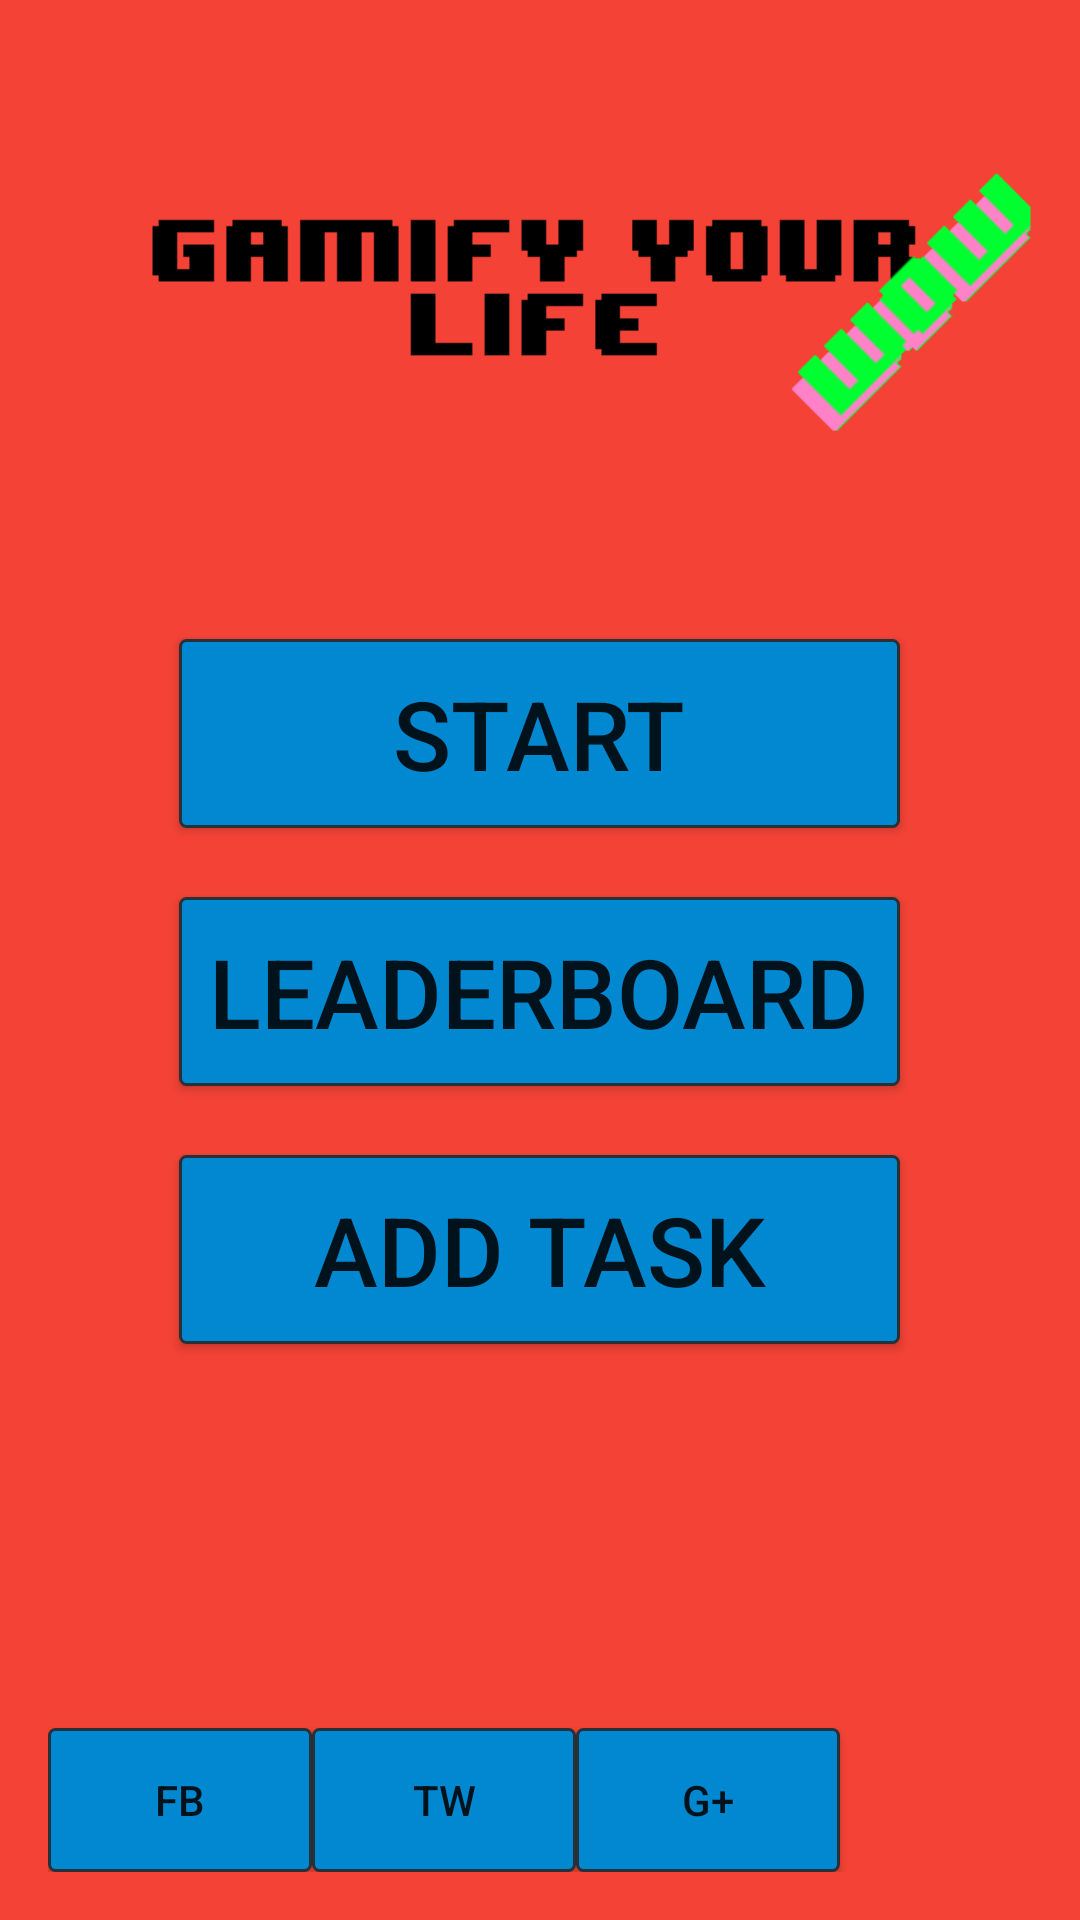

This screen was rendered from an Android layout file. Write that file and the resources it references.
<!-- AndroidManifest.xml: application theme AppTheme -->
<!-- res/layout/activity_main.xml -->
<RelativeLayout xmlns:android="http://schemas.android.com/apk/res/android"
    xmlns:tools="http://schemas.android.com/tools" android:layout_width="match_parent"
    android:layout_height="match_parent" android:paddingLeft="@dimen/activity_horizontal_margin"
    android:paddingRight="@dimen/activity_horizontal_margin"
    android:paddingTop="@dimen/activity_vertical_margin"
    android:paddingBottom="@dimen/activity_vertical_margin" tools:context=".MainActivity"
    android:background="#F44336">


    <ImageView
        android:id="@+id/imageView1"
        android:layout_width="wrap_content"
        android:layout_height="wrap_content"
        android:src="@drawable/gameify"
        android:layout_alignParentTop="true"
        android:layout_alignParentEnd="true" />

    <Button
        android:background="@drawable/button"
        android:layout_width="wrap_content"
        android:layout_height="wrap_content"
        android:text="START"
        android:id="@+id/button"
        android:layout_marginTop="197dp"
        android:textSize="32sp"
        android:layout_alignParentTop="true"
        android:layout_alignStart="@+id/button2"
        android:layout_alignEnd="@+id/button2" />

    <Button
        android:background="@drawable/button"
        android:layout_width="wrap_content"
        android:layout_height="wrap_content"
        android:text="LEADERBOARD"
        android:id="@+id/button2"
        android:layout_below="@+id/button"
        android:layout_centerHorizontal="true"
        android:layout_marginTop="23dp"
        android:textSize="32sp" />

    <Button
        android:background="@drawable/button"
        android:layout_width="wrap_content"
        android:layout_height="wrap_content"
        android:text="ADD TASK"
        android:id="@+id/button3"
        android:layout_below="@+id/button2"
        android:layout_marginTop="23dp"
        android:textSize="32sp"
        android:layout_alignEnd="@+id/button2"
        android:layout_alignStart="@+id/button2" />

    <Button
        android:background="@drawable/button"
        android:layout_width="wrap_content"
        android:layout_height="wrap_content"
        android:text="FB"
        android:id="@+id/button4"
        android:layout_alignParentBottom="true"
        android:layout_alignParentStart="true" />

    <Button
        android:background="@drawable/button"
        android:layout_width="wrap_content"
        android:layout_height="wrap_content"
        android:text="TW"
        android:id="@+id/button5"
        android:layout_alignTop="@+id/button4"
        android:layout_toEndOf="@+id/button4" />

    <Button
        android:background="@drawable/button"
        android:layout_width="wrap_content"
        android:layout_height="wrap_content"
        android:text="G+"
        android:id="@+id/button6"
        android:layout_alignParentBottom="true"
        android:layout_toEndOf="@+id/button5" />
</RelativeLayout>
<!-- resources referenced by this layout -->
<resources>
  <dimen name="activity_horizontal_margin">16dp</dimen>
  <dimen name="activity_vertical_margin">16dp</dimen>
  <!-- drawable button (drawable) -->
  <?xml version="1.0" encoding="utf-8"?>
  <selector xmlns:android="http://schemas.android.com/apk/res/android">
      <item android:state_pressed="true">
          <shape>
              <gradient
                  android:startColor="#4A687F"
                  android:endColor="#4A687F"
                  android:angle="270" />
              <stroke
                  android:width="0dp"
                  android:color="#4A687F" />
              <corners
                  android:radius="0dp" />
              <padding
                  android:left="10dp"
                  android:top="10dp"
                  android:right="10dp"
                  android:bottom="10dp" />
          </shape>
      </item>
      <item android:state_focused="true" >
          <shape>
              <gradient
                  android:endColor="#6994B6"
                  android:startColor="#6994B6"
                  android:angle="270" />
              <stroke
                  android:width="0dp"
                  android:color="#6994B6" />
              <corners
                  android:radius="0dp" />
              <padding
                  android:left="10dp"
                  android:top="10dp"
                  android:right="10dp"
                  android:bottom="10dp" />
          </shape>
      </item>
  
      <item>
          <shape>
              <gradient
                  android:endColor="#0288d1"
                  android:startColor="#0288d1"
                  android:angle="270" />
              <stroke
                  android:width="1dp"
                  android:color="#263238" />
              <corners
                  android:radius="2dp" />
              <padding
                  android:left="10dp"
                  android:top="10dp"
                  android:right="10dp"
                  android:bottom="10dp" />
          </shape>
      </item>
  </selector>
  <!-- drawable gameify: png bitmap (drawable, 2660 bytes) -->
</resources>
